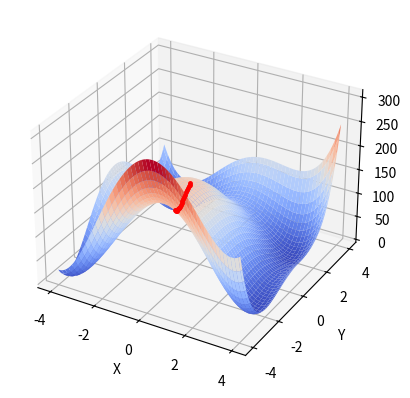
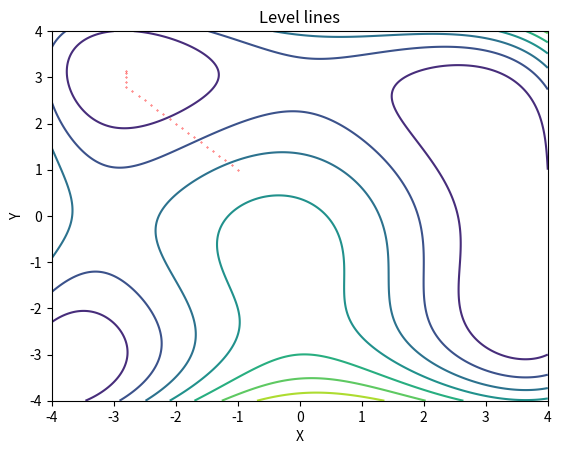

Generate these figures, in order, with matplotlib:
import numpy as np
import matplotlib.pyplot as plt
from scipy.optimize import minimize
from sympy import Symbol, lambdify, parsing


# Main.Task №1 and №2
def gradient_descent(foo, x0, y0, step=0.1, eps=0.0001, method='standard'):
    x, y = Symbol('x'), Symbol('y')
    parsed = parsing.parse_expr(foo)
    f = lambdify((x, y), parsed)
    f_x = lambdify((x, y), parsed.diff(x))
    f_y = lambdify((x, y), parsed.diff(y))

    res_x, res_y, res_z = [], [], []

    methods = {
        'standard': lambda x0, y0: (x0 - step * f_x(x0, y0), y0 - step * f_y(x0, y0)),
        'golden_ratio': lambda x0, y0: (
            golden_ratio(lambda x_val: f(x_val, y0), x0 - step, x0 + step, eps),
            golden_ratio(lambda y_val: f(x0, y_val), y0 - step, y0 + step, eps)
        ),
        'dichotomy': lambda x0, y0: (
            dichotomy(lambda x_val: f(x_val, y0), x0 - step, x0 + step, eps),
            dichotomy(lambda y_val: f(x0, y_val), y0 - step, y0 + step, eps)
        )
    }

    while True:
        x_k, y_k = methods[method](x0, y0)
        res_x.append(x0)
        res_y.append(y0)
        res_z.append(f(x0, y0))
        if np.abs(f(x_k, y_k) - f(x0, y0)) < eps:
            break
        x0, y0 = x_k, y_k
        
    return (res_x, res_y, res_z, 
            {'x': (round(x_k, 5), round(y_k, 5)), 'fun': round(f(x_k, y_k), 5)})

# Main.Task №2
def golden_ratio(f, l, r, eps=0.0001):
    phi = (1 + np.sqrt(5)) / 2

    while not np.abs(r - l) < eps:
        x1 = r - (r - l) / phi
        x2 = l + (r - l) / phi
        if f(x1) < f(x2):
            r = x2
        else:
            l = x1
            
    return round((r + l) / 2, 5)


# Main.Task №3
def nelder_mead(foo, x0, y0):
    return minimize(foo, np.array([x0, y0]), method='Nelder-Mead')


# Additional.Task №1
def dichotomy(f, l, r, eps=0.0001):
    delta = eps / 2
    while not np.abs(r - l) < eps:
        x1 = (l + r - delta) / 2
        x2 = (l + r + delta) / 2
        if f(x1) < f(x2):
            r = x2
        else:
            l = x1
            
    return round((r + l) / 2, 5)


def level_lines(x, y,surface_func, bounds=(-4, 4), num=1000):
    fig = plt.figure()
    axes = fig.add_subplot()
    axes.set_xlabel('X')
    axes.set_ylabel('Y')
    axes.set_title('Level lines')
    
    xgrid, ygrid = np.meshgrid(np.linspace(bounds[0], bounds[1], num),
                       np.linspace(bounds[0], bounds[1], num))
    plt.scatter(x, y, s=0.1, color='red')
    axes.contour(xgrid, ygrid, surface_func(xgrid, ygrid))


def create_surface(res_x, res_y, res_z, surface_func, bounds=(-4, 4), num=100):
    fig, ax = plt.subplots(subplot_kw={"projection": "3d"})
    ax.set_xlabel('X')
    ax.set_ylabel('Y')
    ax.set_zlabel('Z')

    X, Y = np.meshgrid(np.linspace(bounds[0], bounds[1], num),
                       np.linspace(bounds[0], bounds[1], num))
    Z = surface_func(X, Y)

    ax.plot_surface(X, Y, Z, linewidth=0.1, cmap=plt.cm.coolwarm)
    ax.plot(res_x, res_y, res_z, 'r.', label='top', zorder=4, markersize=5)


def main():
    """
    :MAIN:
    Gradient descent:
    f = x^2 + y^2 :SUCCESS:
    f = x^2 * y^2 * ln(4 * x^2 + y^2) :SUCCESS:
    f = -0.83 * x^2 - 0.23 * y^2 :REJECT: (-infinity)

    One dimensional search (Golden-section search):
    f = (x - 2)^2 + 4 :SUCCESS:

    Nelder-Mead (scipy.optimize.minimize realization):
    f = x^2 + y^2 :SUCCESS:
    f = x^2 * y^2 * ln(4 * x^2 + y^2) :SUCCESS:
    f = -0.83 * x^2 - 0.23 * y^2 :REJECT: (-infinity)

    :EXTRA:
    Poorly conditioned function:
    f = 100 * x^2 + y^2
    standard :REJECT:
    golden_ratio :SUCCESS:
    dichotomy :SUCCESS:

    Noisy function:
    f = (x^2 + y^2) + random.uniform(0, 0.1)

    Multimodal function:
    f = (x^2 + y - 11)^2 + (x + y^2 - 7)^2
    standard :SUCCESS:
    start = (-1, 1) - 14 iterations
    start = (0, -4) - 20 iterations
    golden_ratio :SUCCESS:
    start = (-1, 1) - 215 iterations
    start = (0, -4) - 382 iterations
    dichotomy :SUCCESS:
    start = (-1, 1) - 215 iterations
    start = (0, -4) - 382 iterations
    """
    
    res_x, res_y, res_z, answer = gradient_descent(
        '(x ** 2 + y - 11) ** 2 + (x + y ** 2 - 7) ** 2', -1, 1, method='golden_ratio')

    create_surface(res_x, res_y, res_z,
                   lambda x, y: (x ** 2 + y - 11) ** 2 + (x + y ** 2 - 7) ** 2, bounds=(-4, 4))
    
    level_lines(res_x, res_y, lambda x, y: (x ** 2 + y - 11) ** 2 + (x + y ** 2 - 7) ** 2)
    
    print(answer)
    
    plt.show()


if __name__ == '__main__':
    main()
